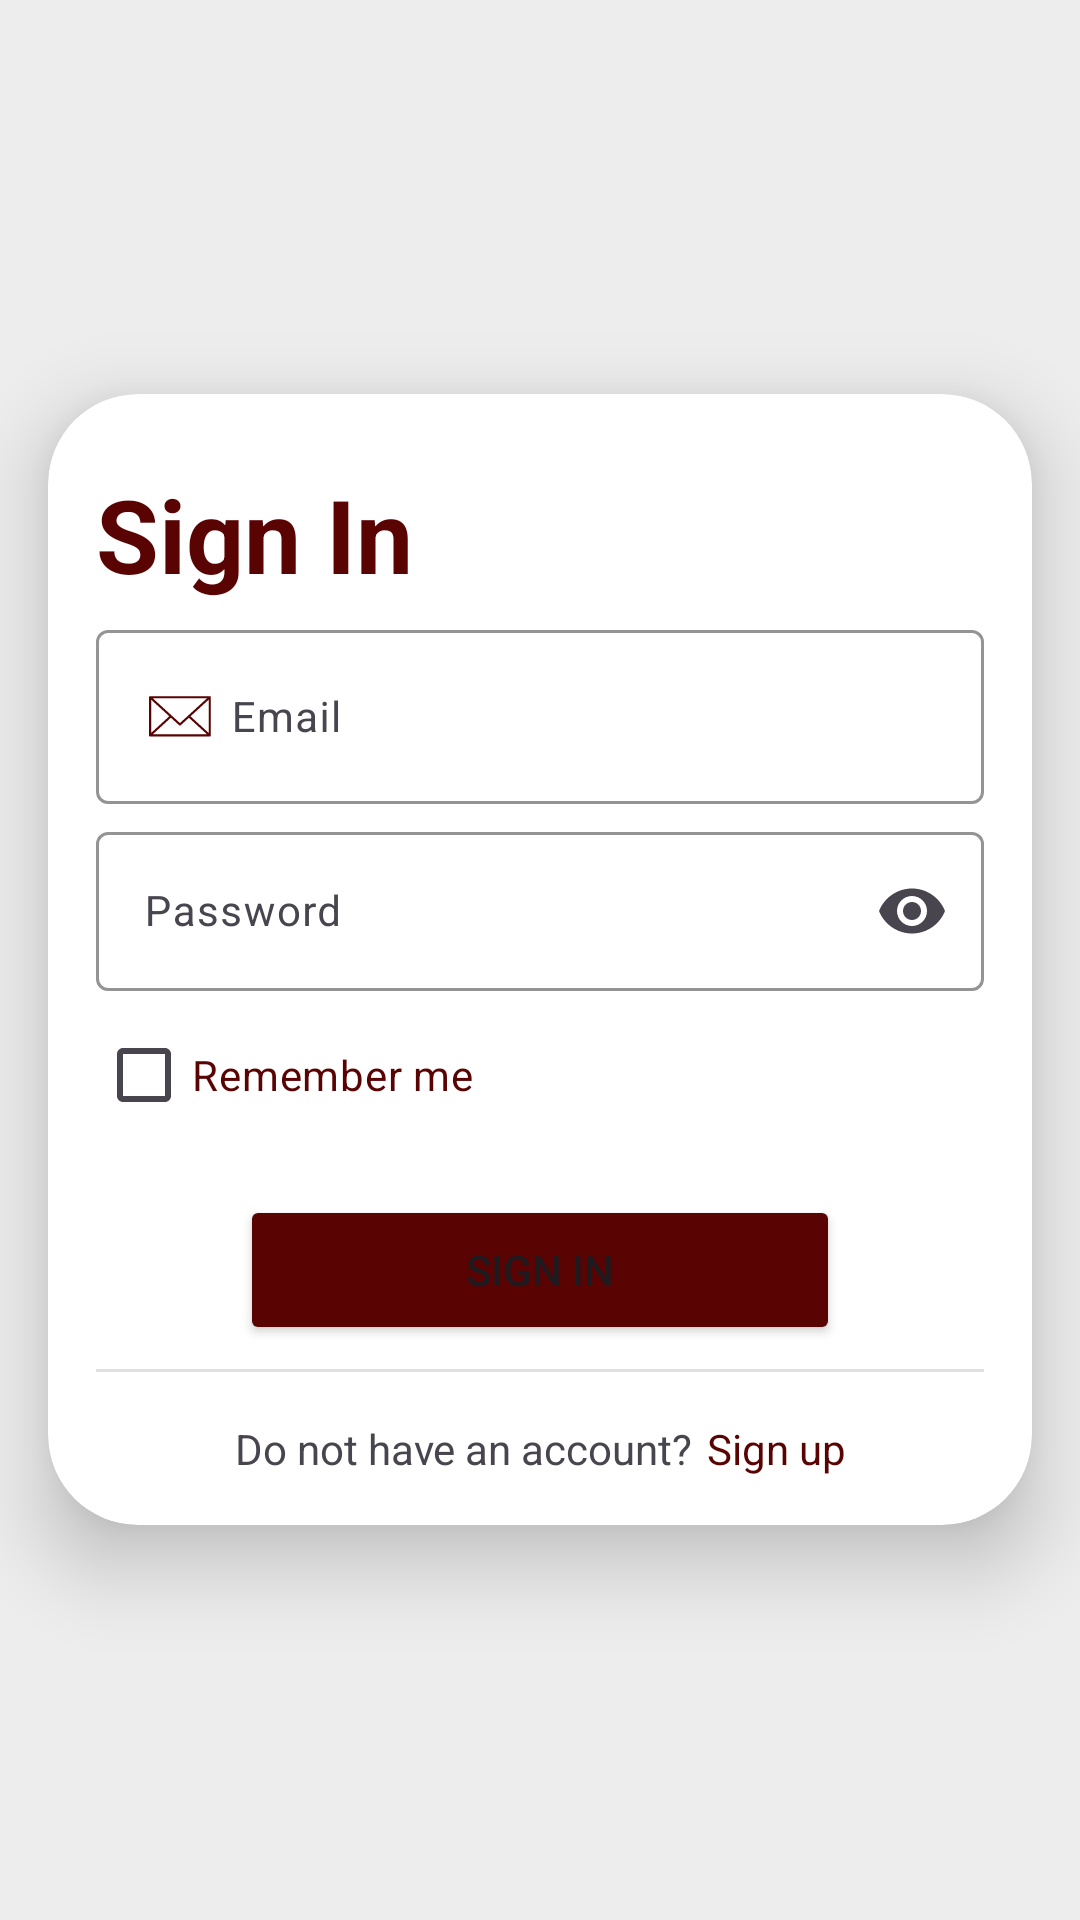

Reconstruct the res/layout file that produces this screen, plus the resources it refers to.
<!-- AndroidManifest.xml: application theme Theme.MealPlanner -->
<!-- res/layout/activity_sign_in.xml -->
<?xml version="1.0" encoding="utf-8"?>
<FrameLayout xmlns:android="http://schemas.android.com/apk/res/android"
    xmlns:app="http://schemas.android.com/apk/res-auto"
    xmlns:tools="http://schemas.android.com/tools"
    android:layout_width="match_parent"
    android:layout_height="match_parent"
    android:background="@color/white_gray"
    tools:context="login.view.SignInActivity">

    <androidx.cardview.widget.CardView
        android:layout_width="match_parent"

        android:layout_height="wrap_content"
        android:layout_gravity="center_vertical"
        android:layout_marginStart="16dp"
        android:layout_marginEnd="16dp"
        android:background="@drawable/rounded_background"
        app:cardCornerRadius="30dp"
        app:cardElevation="16dp">

        <LinearLayout
            android:layout_width="match_parent"
            android:layout_height="match_parent"
            android:gravity="center"
            android:orientation="vertical"
            android:padding="16dp"
            android:weightSum="2">

            <TextView
                android:id="@+id/signupTxID"
                android:layout_width="match_parent"
                android:layout_height="wrap_content"
                android:layout_marginTop="8dp"
                android:fontFamily="sans-serif"
                android:text="@string/signin"
                android:textColor="@color/dark_color"
                android:textSize="34sp"
                android:textStyle="bold" />

            <com.google.android.material.textfield.TextInputLayout

                android:layout_width="match_parent"
                android:layout_height="match_parent"
                android:layout_marginTop="4dp"
                android:hint="@string/email_label"
                app:boxStrokeColor="@color/dark_color"
                app:boxStrokeWidth="1dp"
                app:errorIconTint="@color/dark_color">

                <com.google.android.material.textfield.TextInputEditText
                    android:id="@+id/emailTxId"
                    android:layout_width="match_parent"
                    android:layout_height="wrap_content"
                    android:drawableStart="@drawable/email"
                    android:drawablePadding="5dp"
                    android:inputType="text|textEmailAddress"
                    android:textSize="14sp" />

            </com.google.android.material.textfield.TextInputLayout>


            <com.google.android.material.textfield.TextInputLayout

                android:layout_width="match_parent"
                android:layout_height="wrap_content"
                android:layout_marginTop="4dp"
                android:layout_weight="1"
                android:hint="@string/pass"
                app:boxStrokeColor="@color/red"
                app:endIconMode="password_toggle"
                app:errorIconTint="@color/red">

                <com.google.android.material.textfield.TextInputEditText
                    android:layout_width="match_parent"
                    android:id="@+id/passsTxId"
                    android:layout_height="wrap_content"
                    android:inputType="textPassword"
                    android:textSize="14sp" />

            </com.google.android.material.textfield.TextInputLayout>


            <CheckBox
                android:id="@+id/checkBox"
                android:layout_width="match_parent"
                android:layout_height="wrap_content"
                android:layout_marginTop="4dp"
                android:backgroundTint="@color/dark_color"
                android:text="@string/remember_me"
                android:textColor="@color/dark_color"
                android:textColorHighlight="@color/dark_color"
                android:textColorLink="@color/dark_color" />

            <Button
                android:id="@+id/signInBtnId"
                android:layout_width="200dp"
                android:layout_height="50dp"
                android:layout_marginTop="16dp"
                android:layout_weight="1"
                android:backgroundTint="@color/dark_color"
                android:text="@string/signin" />


            <View
                android:id="@+id/divider2"
                android:layout_width="match_parent"
                android:layout_height="1dp"
                android:layout_marginTop="8dp"
                android:background="?android:attr/listDivider" />

            <LinearLayout
                android:id="@+id/singInLinearId"
                android:layout_width="wrap_content"
                android:layout_height="match_parent"
                android:layout_marginTop="16dp"
                android:clickable="true"
                android:orientation="horizontal">

                <TextView
                    android:id="@+id/textView3"
                    android:layout_width="wrap_content"
                    android:layout_height="wrap_content"
                    android:layout_marginEnd="5dp"
                    android:layout_weight="1"
                    android:gravity="center"
                    android:text="@string/donot_have_an_account" />

                <TextView
                    android:id="@+id/singUpTxID"
                    android:layout_width="match_parent"
                    android:layout_height="wrap_content"
                    android:layout_weight="1"
                    android:text="@string/signup"
                    android:textColor="@color/dark_color" />
            </LinearLayout>


        </LinearLayout>
    </androidx.cardview.widget.CardView>

</FrameLayout>
<!-- resources referenced by this layout -->
<resources>
  <color name="dark_color">#FF590303</color>
  <color name="red">#8c0000</color>
  <color name="white_gray">#EEEDED</color>
  <!-- drawable email (drawable) -->
  <vector android:height="24dp" android:viewportHeight="100.35"
      android:viewportWidth="100.35" android:width="24dp" xmlns:android="http://schemas.android.com/apk/res/android">
      <path android:fillColor="#FF590303" android:pathData="M93.09,76.22c0.05,-0.14 0.08,-0.3 0.08,-0.46V22.64c0,-0.16 -0.03,-0.32 -0.08,-0.46c-0.01,-0.02 -0.01,-0.04 -0.02,-0.06c-0.06,-0.17 -0.16,-0.32 -0.28,-0.46c-0.01,-0.01 -0.01,-0.02 -0.02,-0.03c-0,-0 -0.01,-0.01 -0.02,-0.01c-0.13,-0.13 -0.28,-0.24 -0.44,-0.32c-0.01,-0.01 -0.02,-0.01 -0.04,-0.02c-0.16,-0.07 -0.33,-0.11 -0.51,-0.12c-0.02,-0 -0.04,-0 -0.05,-0c-0.02,-0 -0.03,-0 -0.05,-0H8.47c-0.02,0 -0.03,0 -0.05,0c-0.02,0 -0.03,0 -0.05,0c-0.18,0.01 -0.36,0.05 -0.52,0.13c-0.01,0 -0.02,0.01 -0.03,0.01c-0.17,0.08 -0.32,0.19 -0.45,0.33c-0,0 -0.01,0.01 -0.02,0.01c-0.01,0.01 -0.01,0.02 -0.02,0.03c-0.12,0.14 -0.21,0.29 -0.28,0.46c-0.01,0.02 -0.01,0.04 -0.02,0.06c-0.05,0.15 -0.08,0.3 -0.08,0.46v53.13c0,0.16 0.03,0.32 0.08,0.47c0.01,0.02 0.01,0.04 0.02,0.06c0.06,0.17 0.16,0.33 0.28,0.46c0.01,0.01 0.01,0.02 0.02,0.03c0.01,0.01 0.01,0.01 0.02,0.02c0.05,0.05 0.1,0.1 0.16,0.14c0.03,0.02 0.05,0.04 0.07,0.06c0.07,0.05 0.14,0.08 0.21,0.12c0.02,0.01 0.03,0.02 0.05,0.03c0.18,0.08 0.38,0.12 0.59,0.12h83.2c0.21,0 0.41,-0.04 0.59,-0.12c0.03,-0.01 0.05,-0.03 0.08,-0.04c0.06,-0.03 0.12,-0.06 0.18,-0.1c0.03,-0.02 0.06,-0.05 0.09,-0.07c0.05,-0.04 0.1,-0.08 0.14,-0.13c0.01,-0.01 0.02,-0.01 0.03,-0.02c0.01,-0.01 0.01,-0.02 0.02,-0.03c0.12,-0.13 0.21,-0.29 0.28,-0.46C93.08,76.27 93.08,76.25 93.09,76.22zM9.97,26.04l25.25,23.06L9.97,72.35V26.04zM61.71,47.97c-0.1,0.07 -0.21,0.13 -0.3,0.22c-0.03,0.04 -0.04,0.08 -0.07,0.12l-11.27,10.29L12.33,24.14h75.47L61.71,47.97zM37.44,51.13l11.62,10.61c0.29,0.26 0.65,0.39 1.01,0.39s0.73,-0.13 1.01,-0.39l11.48,-10.48l25.24,23H12.31L37.44,51.13zM64.78,49.23L90.17,26.04v46.33L64.78,49.23z"/>
  </vector>
  <!-- drawable rounded_background (drawable) -->
  <?xml version="1.0" encoding="utf-8"?>
  <shape xmlns:android="http://schemas.android.com/apk/res/android"
      android:shape="rectangle">
      <solid android:color="@color/dark_color" />
      <corners
          android:radius="50dp"/> 
  </shape>
  <string name="donot_have_an_account">Do not have an account? </string>
  <string name="email_label">Email</string>
  <string name="pass">Password</string>
  <string name="remember_me">Remember me</string>
  <string name="signin">Sign In</string>
  <string name="signup">Sign up</string>
  <style name="Theme.MealPlanner" parent="Base.Theme.MealPlanner" />
  <style name="Base.Theme.MealPlanner" parent="Theme.Material3.DayNight.NoActionBar">
          
          <item name="colorPrimary">@color/dark_color</item>
          <item name="colorSecondary">@color/white_red</item>
      </style>
  <color name="white_red">#FFDBDB</color>
</resources>
